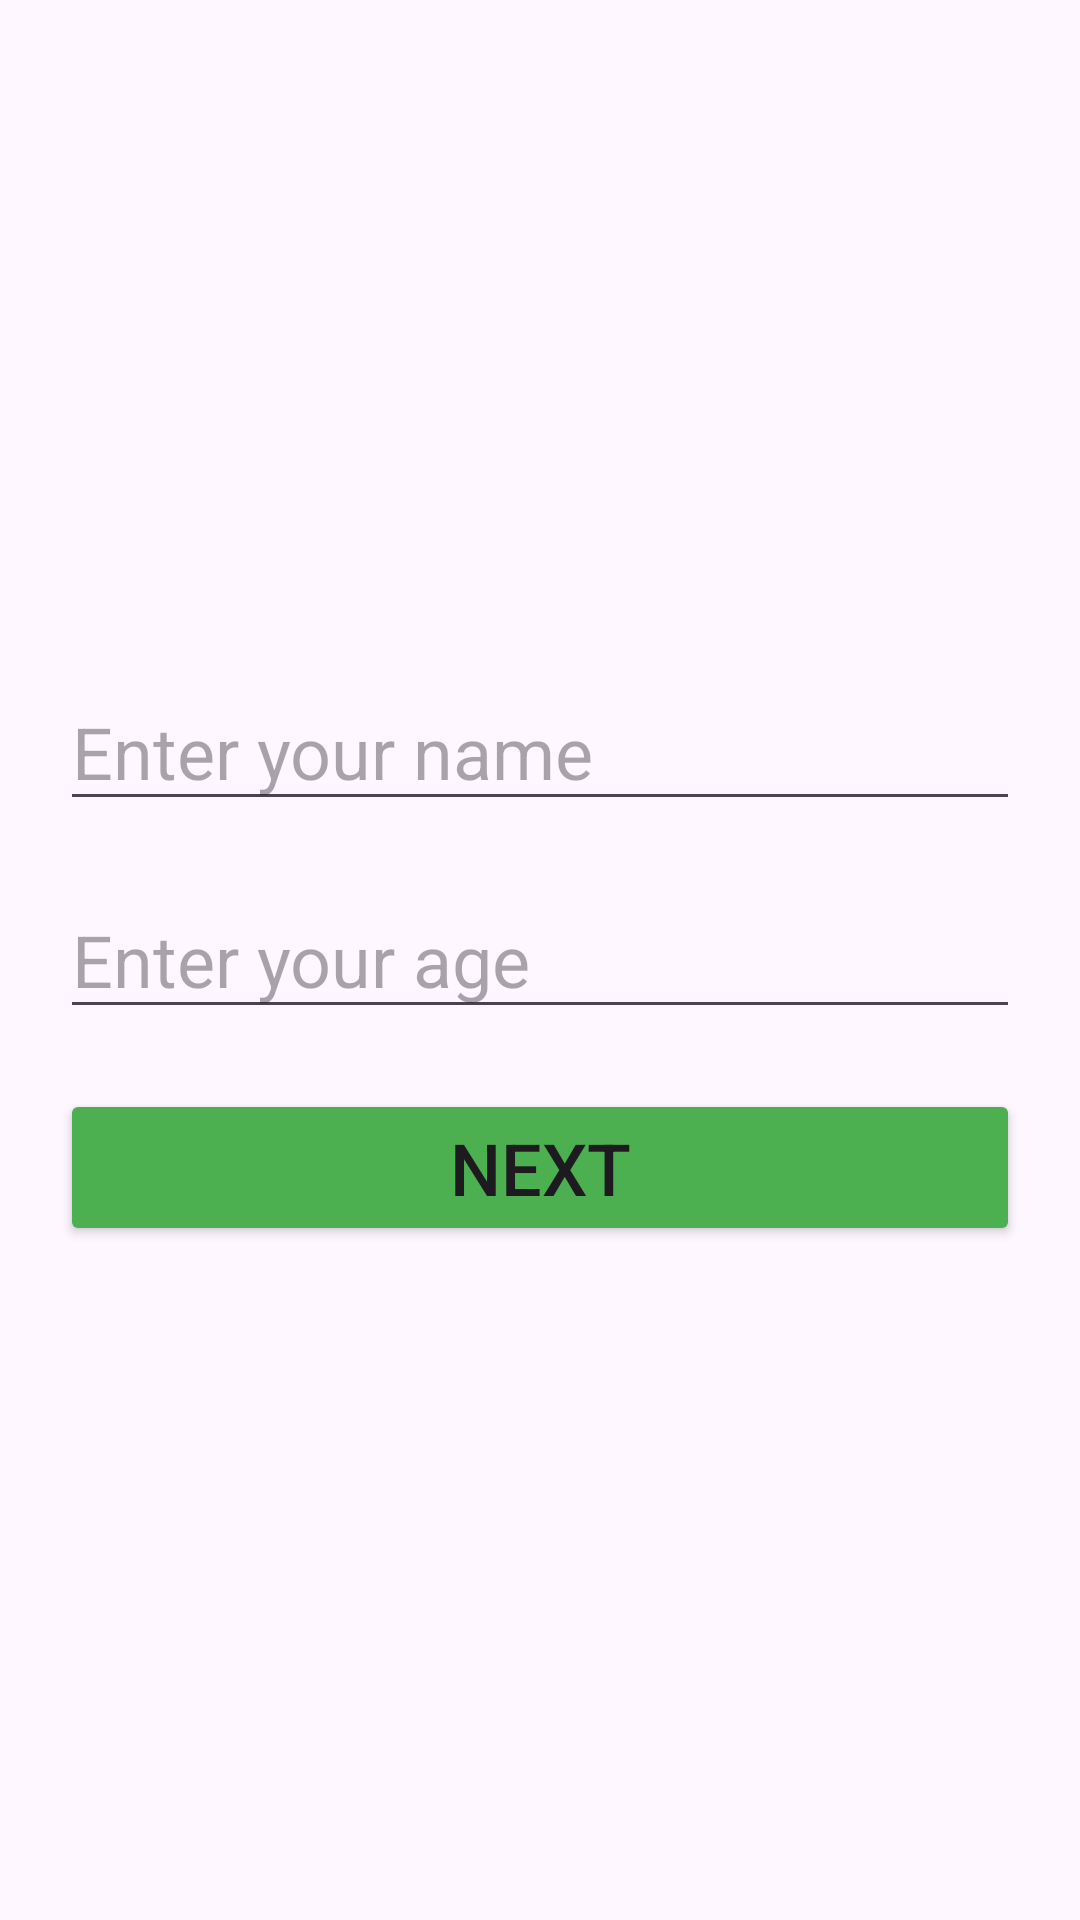

Android layout source for this screen:
<!-- AndroidManifest.xml: application theme Theme.SecD_Q5 -->
<!-- res/layout/activity_main.xml -->
<?xml version="1.0" encoding="utf-8"?>
<LinearLayout xmlns:android="http://schemas.android.com/apk/res/android"
    xmlns:app="http://schemas.android.com/apk/res-auto"
    xmlns:tools="http://schemas.android.com/tools"
    android:id="@+id/main"
    android:layout_width="match_parent"
    android:layout_height="match_parent"
    android:orientation="vertical"
    android:gravity="center"
    android:padding="10dp"
    tools:context=".MainActivity">

    <EditText
        android:id="@+id/name"
        android:layout_width="match_parent"
        android:layout_height="wrap_content"
        android:hint="Enter your name"
        android:inputType="textPersonName"
        android:textSize="24dp"
        android:layout_margin="10dp"
        android:textColor="@color/white"/>

    <EditText
        android:id="@+id/age"
        android:layout_width="match_parent"
        android:layout_height="wrap_content"
        android:hint="Enter your age"
        android:inputType="number"
        android:textSize="24dp"
        android:layout_margin="10dp"
        android:textColor="@color/white"/>

    <Button
        android:id="@+id/next"
        android:layout_width="match_parent"
        android:layout_height="wrap_content"
        android:text="next"
        android:textSize="24dp"
        android:layout_margin="10dp"
        android:backgroundTint="#4CAF50"/>




</LinearLayout>
<!-- resources referenced by this layout -->
<resources>
  <style name="Theme.SecD_Q5" parent="Base.Theme.SecD_Q5" />
  <style name="Base.Theme.SecD_Q5" parent="Theme.Material3.DayNight.NoActionBar">
          
          
      </style>
  <!-- not gathered from this repository: default colours our renderer supplied (Android Studio template values) -->
  <color name="white">#FFFFFFFF</color>
</resources>
